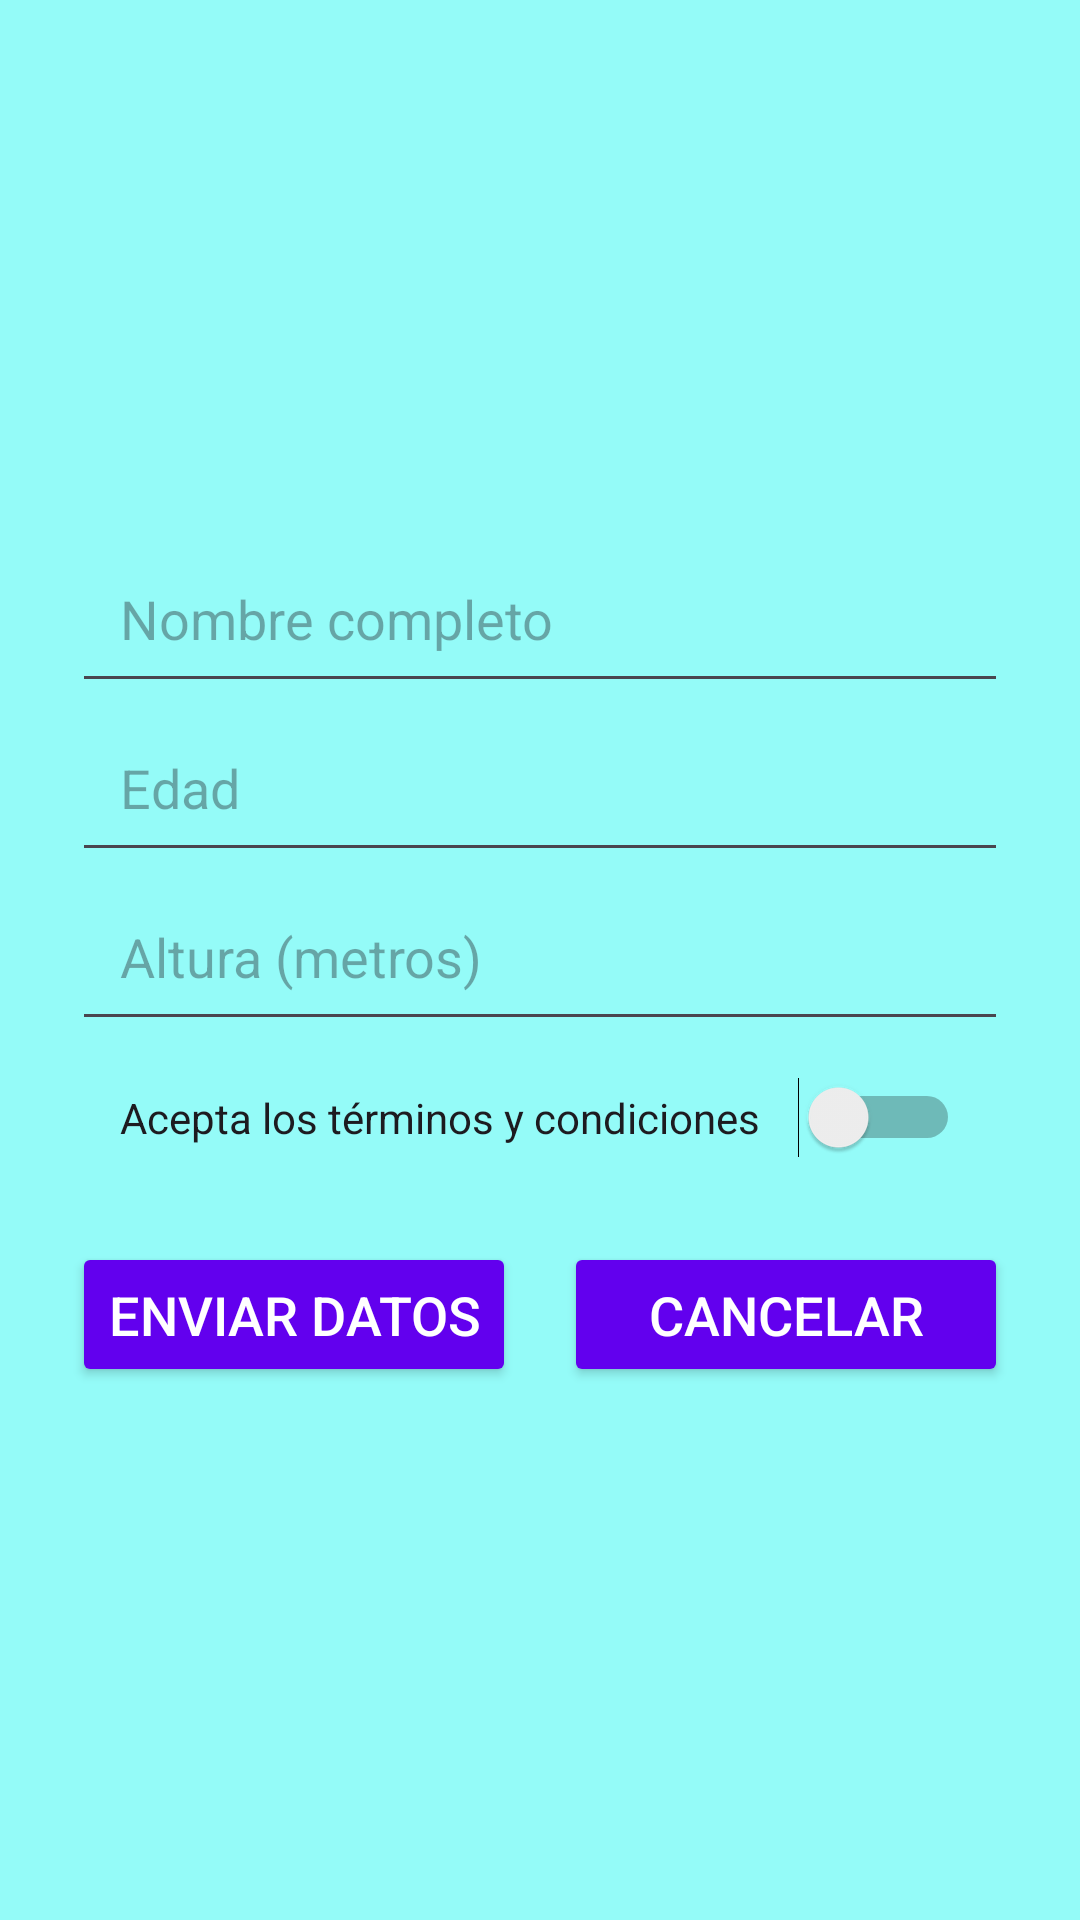

Here is an Android app screen rendered from its layout file. Give the layout XML and the strings, colors and styles it references.
<!-- AndroidManifest.xml: application theme Theme.UD01_Actividad_Aprendizaje_01 -->
<!-- res/layout/activity_second.xml -->
<?xml version="1.0" encoding="utf-8"?>
<androidx.constraintlayout.widget.ConstraintLayout xmlns:android="http://schemas.android.com/apk/res/android"
    xmlns:app="http://schemas.android.com/apk/res-auto"
    xmlns:tools="http://schemas.android.com/tools"
    android:id="@+id/main"
    android:layout_width="match_parent"
    android:layout_height="match_parent"
    android:background="@color/background_color"
    tools:context=".SecondActivity">

    <LinearLayout
        android:layout_width="match_parent"
    android:layout_height="wrap_content"
    android:orientation="vertical"
    android:gravity="center_horizontal"
    android:padding="24dp"
    app:layout_constraintTop_toTopOf="parent"
    app:layout_constraintBottom_toBottomOf="parent"
    app:layout_constraintStart_toStartOf="parent"
    app:layout_constraintEnd_toEndOf="parent">

    <EditText
        android:id="@+id/Et1"
        android:layout_width="match_parent"
        android:layout_height="wrap_content"
        android:hint="Nombre completo"
        android:padding="16dp" />

    <EditText
        android:id="@+id/Et2"
        android:layout_width="match_parent"
        android:layout_height="wrap_content"
        android:hint="Edad"
        android:inputType="number"
        android:padding="16dp" />

    <EditText
        android:id="@+id/Et3"
        android:layout_width="match_parent"
        android:layout_height="wrap_content"
        android:hint="Altura (metros)"
        android:inputType="numberDecimal"
        android:padding="16dp" />

    <Switch
        android:id="@+id/Sw1"
        android:layout_width="match_parent"
        android:layout_height="wrap_content"
        android:text="Acepta los términos y condiciones"
        android:padding="16dp" />


    <LinearLayout
        android:layout_width="match_parent"
    android:layout_height="wrap_content"
    android:orientation="horizontal"
    android:gravity="center_horizontal"
    android:layout_marginTop="16dp">

    <Button
        android:id="@+id/btnSend"
        android:layout_width="0dp"
    android:layout_height="wrap_content"
    android:layout_weight="1"
    android:padding="12dp"
    android:textSize="18sp"
    android:textColor="@color/white"
    android:backgroundTint="@color/button_primary_color"
    android:text="Enviar datos" />

    <Button
        android:id="@+id/btnCancel"
        android:layout_width="0dp"
    android:layout_height="wrap_content"
    android:layout_weight="1"
    android:padding="12dp"
    android:textSize="18sp"
    android:textColor="@color/white"
    android:backgroundTint="@color/button_primary_color"
    android:layout_marginStart="16dp"
    android:text="Cancelar" />

</LinearLayout>

    </LinearLayout>

    </androidx.constraintlayout.widget.ConstraintLayout>
<!-- resources referenced by this layout -->
<resources>
  <color name="background_color">#94FBF8</color>
  <color name="button_primary_color">#6200EE</color>
  <color name="white">#FFFFFFFF</color>
  <style name="Theme.UD01_Actividad_Aprendizaje_01" parent="Base.Theme.UD01_Actividad_Aprendizaje_01" />
  <style name="Base.Theme.UD01_Actividad_Aprendizaje_01" parent="Theme.Material3.DayNight.NoActionBar">
          
          
      </style>
</resources>
